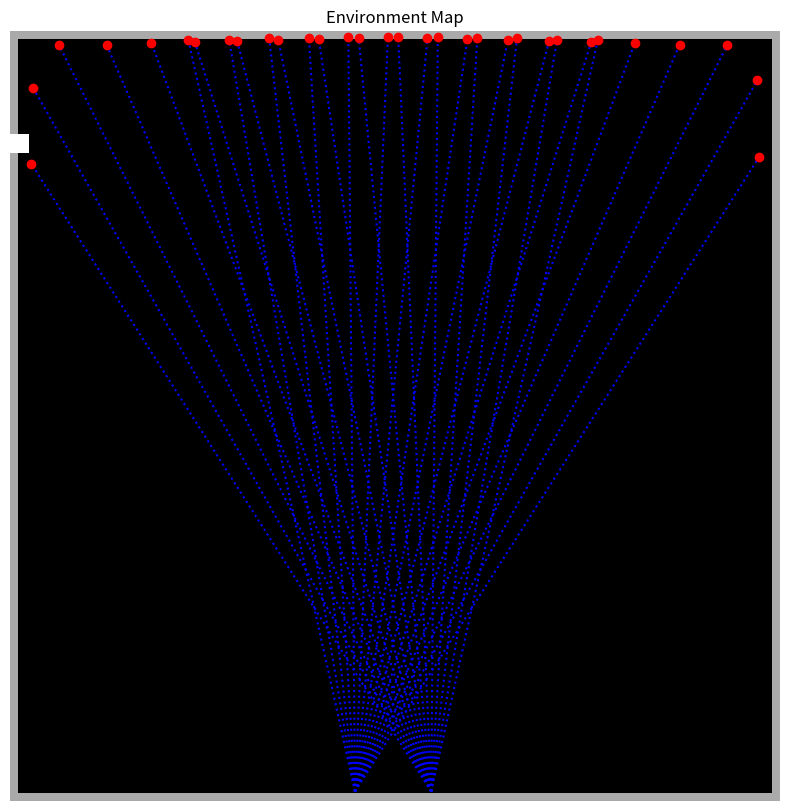

Write Python code to recreate this figure.
import numpy as np
import matplotlib.pyplot as plt
from matplotlib.patches import Wedge
from matplotlib.animation import FuncAnimation
import matplotlib.patches as patches

class Environment:
    """
    Environment Class created an array of the input dimensions + a surrounding border of set reflectivity.
    Inputs:
        Required:
            x_length: determines the x axis length
            y_length: determines the y axis height
        Optional:
            border_reflectivity: determines how reflective the border will be
    """
    def __init__(self, x_length, y_length, border_reflectivity = 0.5):
        self.x_length = int(x_length)  # Dimensions in m
        self.y_length = int(y_length)  # Dimensions in m
        self.border_intensity = int(255*border_reflectivity)
        self.border_width = 2

        self.map = np.zeros((  (self.x_length)+self.border_width, (self.y_length)+self.border_width  ), dtype = np.uint8)
        self.map[:self.border_width, :] = self.border_intensity  # Top border
        self.map[-self.border_width:, :] = self.border_intensity  # Bottom border
        self.map[:, :self.border_width] = self.border_intensity  # Left border
        self.map[:, -self.border_width:] = self.border_intensity  # Right border

    def add_object(self, object_mask):
        if np.shape(self.map) == np.shape(object_mask):
            self.map = self.map + object_mask
        else:
            self.map = self.map
            print('Error adding object to environment')

class Sensor:
    def __init__(self, x, y, angle_offset, pixel_map):
        self.x = x
        self.y = y
        self.angle_offset = angle_offset
        self.fov = 48
        self.num_detectors = 16
        self.detector_angle = self.fov / self.num_detectors
        self.pixel_map = pixel_map
        self.detectors = [self.create_detector_mask(90 - self.fov/2 + i*self.detector_angle - self.angle_offset, 
                                                    90 - self.fov/2 + (i+1)*self.detector_angle - self.angle_offset) 
                          for i in range(self.num_detectors)]

    def create_detector_mask(self, start_angle, end_angle):
        height, width = np.shape(self.pixel_map)
        mask = np.zeros((height, width))
        start_angle_rad = np.deg2rad(start_angle)
        end_angle_rad = np.deg2rad(end_angle)
        
        for i in range(height):
            for j in range(width):
                angle = np.atan2(i - self.y, j - self.x)
                if start_angle_rad <= angle <= end_angle_rad:
                    mask[i, j] = 1
        return mask

    def scan(self, pixel_map):
        distances_arr = []
        for detector in self.detectors:
            masked_array = pixel_map * detector
            non_zero_points = np.argwhere(masked_array > 0)
            distances = np.sqrt((non_zero_points[:, 0] - self.y)**2 + (non_zero_points[:, 1] - self.x)**2)
            if len(distances) > 0:
                min_distance = np.min(distances)
                distances_arr.append(min_distance)
            else:
                distances_arr.append(1000)
        return distances_arr

    def plot_detector(self, ax, distances_arr):
        for i, distance in enumerate(distances_arr):
            start_angle = 90 - self.fov/2 + i*self.detector_angle - self.angle_offset
            end_angle = start_angle + self.detector_angle
            mid_angle = (start_angle + end_angle) / 2
            mid_angle_rad = np.deg2rad(mid_angle)
            
            # Plot the dotted line in the middle of each detector's view
            ax.plot([self.x, self.x + distance * np.cos(mid_angle_rad)], 
                    [self.y, self.y + distance * np.sin(mid_angle_rad)], 
                    linestyle='dotted', color='blue')
            
            # Highlight the bar at each distance the detector returns
            ax.plot([self.x + distance * np.cos(mid_angle_rad)], 
                    [self.y + distance * np.sin(mid_angle_rad)], 
                    marker='o', color='red')

class object:
    def __init__(self, x_start, y_start, x_vel, y_vel, shape, reflectivity = 0.75):
        self.x_start = x_start
        self.y_start = y_start
        self.x_vel = x_vel
        self.y_vel = y_vel
        
        self.shape = shape
        self.reflectivity = reflectivity
        self.mask = self.create_mask()

    def create_mask(self):
        '''
        if type(self.shape) == np.array:
            return self.shape
        elif shape == 'square':
            mask = np.full((5, 5), (self.reflectivity*255), dtype=uint8) 
            return mask
        else:
            return np.zeros((5,5))
        '''
        return np.full((5, 5), (self.reflectivity*255), dtype=np.uint8)

def update(frame, object_name, environment_name, sensor_1, ax):
    def add_small_mask_to_large_mask(large_mask, small_mask, y, x):
        # Ensure x and y are integers
        x = int(x)
        y = int(y)

        # Calculate the top-left corner of the small mask in the large mask
        top_left_x = x - small_mask.shape[0] // 2
        top_left_y = y - small_mask.shape[1] // 2

        # Wrap around if the object goes beyond the boundaries
        top_left_x = top_left_x % large_mask.shape[0]
        top_left_y = top_left_y % large_mask.shape[1]

        # Add the small mask to the large mask
        for i in range(small_mask.shape[0]):
            for j in range(small_mask.shape[1]):
                large_mask[(top_left_x + i) % large_mask.shape[0], (top_left_y + j) % large_mask.shape[1]] = small_mask[i, j]

        return large_mask

    large_mask = np.copy(environment_name.map)
    small_mask = object_name.mask
    object_x = (frame * object_name.x_vel) % (environment_name.x_length * 2) - environment_name.x_length + object_name.x_start
    object_y = (frame * object_name.y_vel) % (environment_name.y_length * 2) - environment_name.y_length + object_name.y_start

    environment_map = add_small_mask_to_large_mask(large_mask, small_mask, object_x, object_y)

    # Clear the previous plot
    ax.clear()
    ax.imshow(environment_map, cmap='gray', interpolation='none', origin='lower')
    ax.axis('off')
    ax.set_title('Environment Map')

    # Update sensors
    min_distances_1 = sensor_1.scan(environment_map)
    min_distances_2 = sensor_2.scan(environment_map)
    sensor_1.plot_detector(ax, min_distances_1)
    sensor_2.plot_detector(ax, min_distances_2)
    
    # Return the updated artists
    return ax.images +ax.lines

if __name__ == "__main__":
    # Create environment
    room = Environment(200, 200)

    target = object(00, 170, 5, -2, 'square')

    fig, ax = plt.subplots(1, 1, figsize=(10, 10)) 

    # Create sensors
    sensor_1 = Sensor(110, room.border_width, -10, room.map)
    sensor_2 = Sensor(90, room.border_width, 10, room.map)

    # Keep a reference to the animation object
    anim = FuncAnimation(fig, update, fargs=(target, room, sensor_1, ax), frames=300, interval=100, blit=True)
    plt.show()
